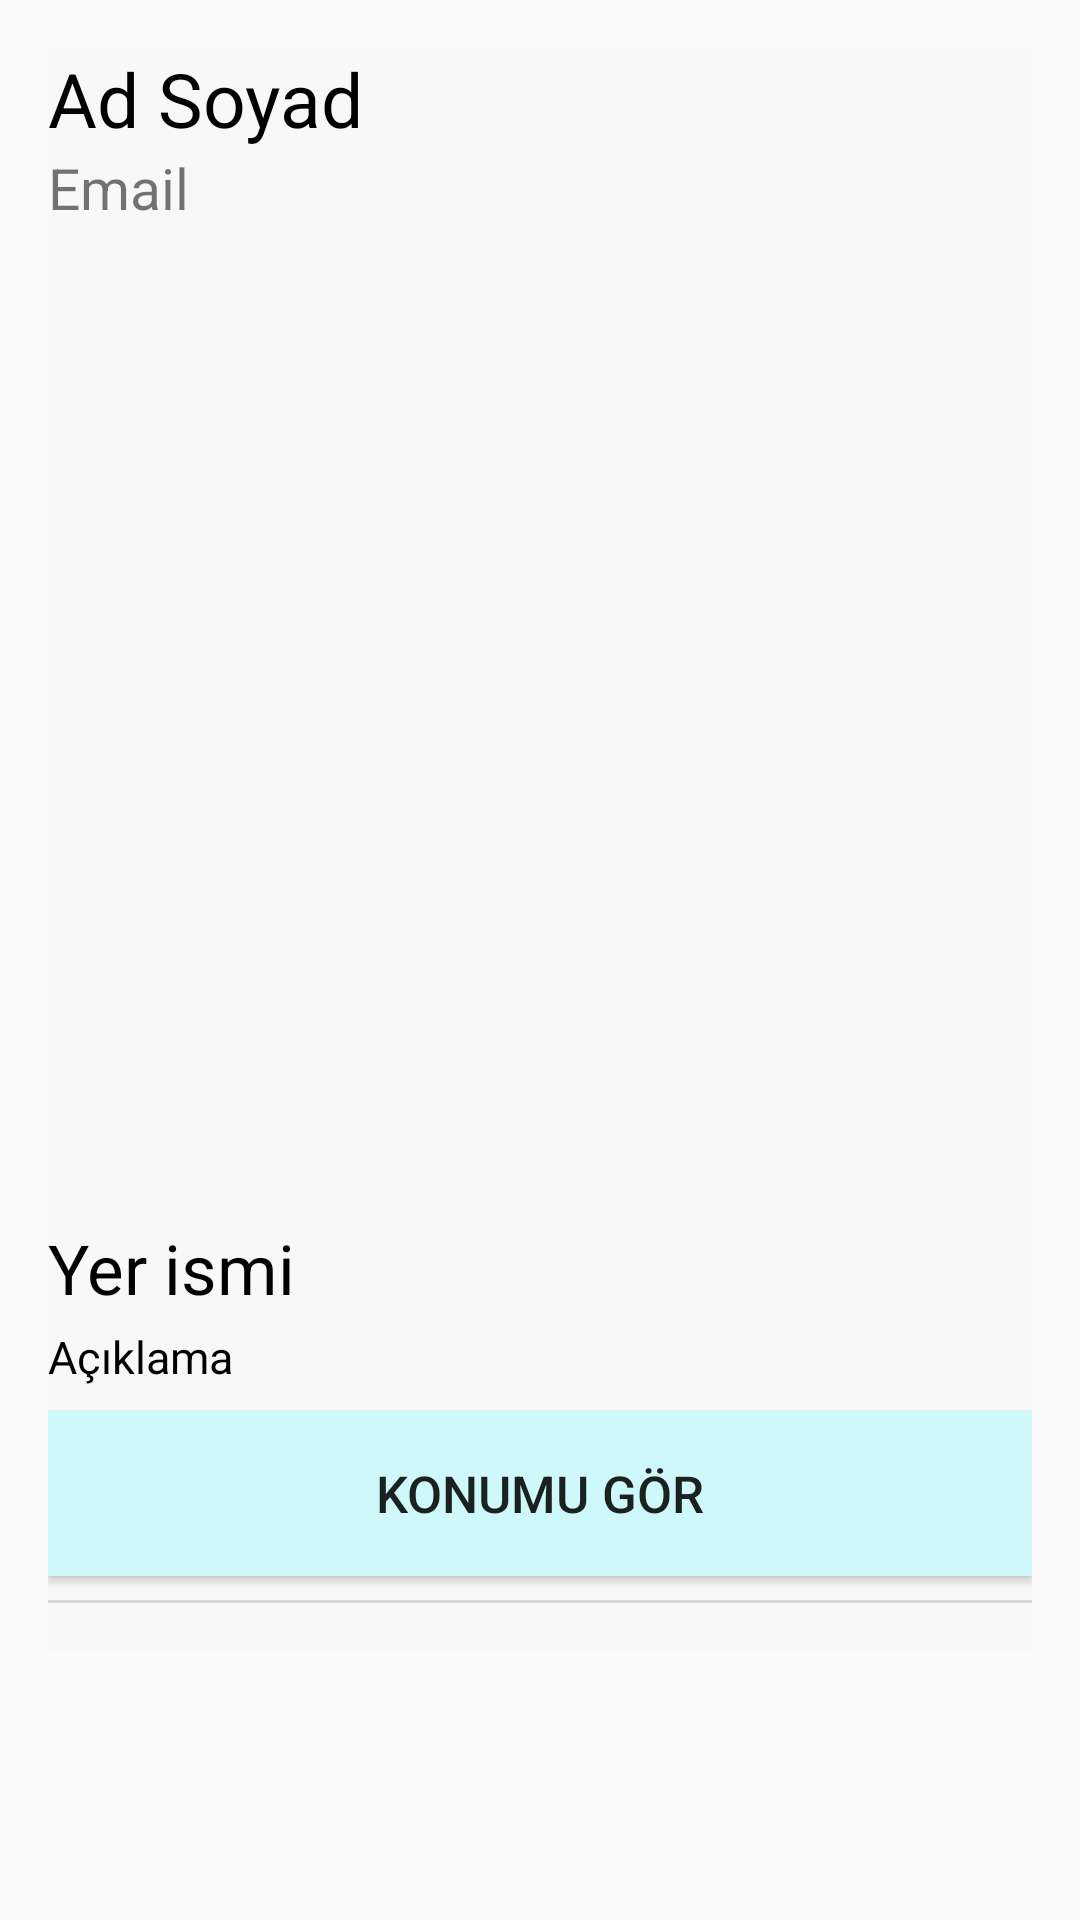

Reconstruct the res/layout file that produces this screen, plus the resources it refers to.
<!-- AndroidManifest.xml: application theme Theme.Gezle -->
<!-- res/layout/recycler_row.xml -->
<?xml version="1.0" encoding="utf-8"?>
<androidx.constraintlayout.widget.ConstraintLayout
    xmlns:android="http://schemas.android.com/apk/res/android"
    xmlns:app="http://schemas.android.com/apk/res-auto"
    xmlns:tools="http://schemas.android.com/tools"
    android:layout_width="match_parent"
    android:layout_height="wrap_content">

        
        <LinearLayout
            android:layout_width="match_parent"
            android:layout_height="wrap_content"
            android:layout_marginStart="16dp"
            android:layout_marginTop="16dp"
            android:layout_marginEnd="16dp"
            android:orientation="vertical"
            app:layout_constraintEnd_toEndOf="parent"
            app:layout_constraintStart_toStartOf="parent"
            app:layout_constraintTop_toTopOf="parent"
            android:background="#F9F8F8"
            >

                
                <TextView
                    android:id="@+id/name"
                    android:layout_width="wrap_content"
                    android:layout_height="wrap_content"
                    android:text="Ad Soyad"
                    android:textColor="@color/black"
                    android:textSize="25sp" />

                
                <TextView
                    android:id="@+id/email"
                    android:layout_width="wrap_content"
                    android:layout_height="wrap_content"
                    android:text="Email"
                    android:layout_marginBottom="16dp"
                    android:textSize="19sp" />

                
                <ImageView
                    android:id="@+id/photo"
                    android:layout_width="match_parent"
                    android:layout_height="300dp"
                    android:layout_marginBottom="16dp"
                    android:scaleType="centerCrop"
                    tools:srcCompat="@tools:sample/avatars" />

                
                <TextView
                    android:id="@+id/place"
                    android:layout_width="wrap_content"
                    android:layout_height="wrap_content"
                    android:text="Yer ismi"
                    android:layout_marginBottom="4dp"
                    android:textColor="@color/black"
                    android:textSize="23sp" />

                
                <TextView
                    android:id="@+id/comment"
                    android:layout_width="wrap_content"
                    android:layout_height="wrap_content"
                    android:text="Açıklama"
                    android:textColor="@color/black"
                    android:textSize="15sp"
                    android:layout_marginBottom="8dp"/>

                <Button
                    android:id="@+id/show_location"
                    android:layout_width="match_parent"
                    android:layout_height="55dp"
                    android:layout_marginBottom="8dp"
                    android:background="#CFF8FA"
                    android:onClick="show_location"
                    android:text="KONUMU GÖR"
                    android:textSize="17sp"></Button>

                <View
                    android:layout_width="match_parent"
                    android:layout_height="1dp"
                    android:background="#D8D6D6"
                    android:layout_marginBottom="16sp"
                ></View>


        </LinearLayout>

</androidx.constraintlayout.widget.ConstraintLayout>
<!-- resources referenced by this layout -->
<resources>
  <style name="Theme.Gezle" parent="Base.Theme.Gezle">
  
          <item name="colorPrimary">#00E1EF</item>
  
      </style>
  <style name="Base.Theme.Gezle" parent="Theme.AppCompat.Light.DarkActionBar">
          
          
          <item name="android:statusBarColor">#00E1EF</item>
      </style>
  <!-- not gathered from this repository: default colours our renderer supplied (Android Studio template values) -->
  <color name="black">#FF000000</color>
</resources>
